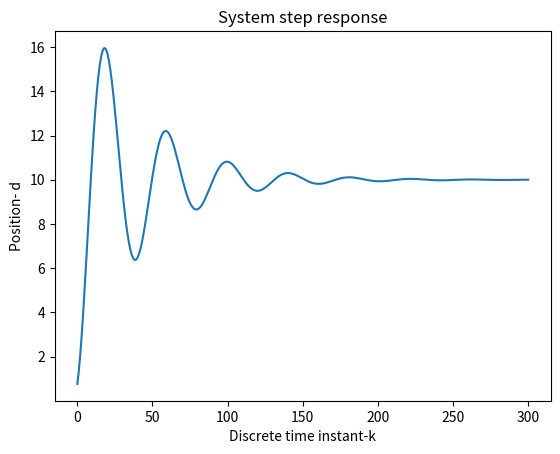

Recreate this plot in Python.
import numpy as np
import matplotlib
import matplotlib.pyplot as plt

# define the continuous-time system matrices

A=np.matrix([[0, 1],[- 0.1, -0.05]])
B=np.matrix([[0],[1]])
C=np.matrix([[1, 0]])
#define an initial state for simulation
x0=np.random.rand(2,1)

#define the number of time-samples used for the simulation and the sampling time for the discretization
time=300
sampling=0.5

#define an input sequence for the simulation
#input_seq=np.random.rand(time,1)
input_seq=np.ones(time)
#plt.plot(input_sequence)


# the following function simulates the state-space model using the backward Euler method
# the input parameters are:
#    -- A,B,C              - continuous time system matrices 
#    -- initial_state      - the initial state of the system 
#    -- time_steps         - the total number of simulation time steps 
#    -- sampling_perios    - the sampling period for the backward Euler discretization 
# this function returns the state sequence and the output sequence
# they are stored in the vectors Xd and Yd respectively
def simulate(A,B,C,initial_state,input_sequence, time_steps,sampling_period):
    from numpy.linalg import inv
    I=np.identity(A.shape[0]) # this is an identity matrix
    Ad=inv(I-sampling_period*A)
    Bd=Ad*sampling_period*B
    Xd=np.zeros(shape=(A.shape[0],time_steps+1))
    Yd=np.zeros(shape=(C.shape[0],time_steps+1))
    
    for i in range(0,time_steps):
       if i==0:
           Xd[:,[i]]=initial_state
           Yd[:,[i]]=C*initial_state
           x=Ad*initial_state+Bd*input_sequence[i]
       else:
           Xd[:,[i]]=x
           Yd[:,[i]]=C*x
           x=Ad*x+Bd*input_sequence[i]
    Xd[:,[-1]]=x
    Yd[:,[-1]]=C*x
    return Xd, Yd
    
state,output=simulate(A,B,C,x0,input_seq, time ,sampling)    


plt.plot(output[0,:])
plt.xlabel('Discrete time instant-k')
plt.ylabel('Position- d')
plt.title('System step response')